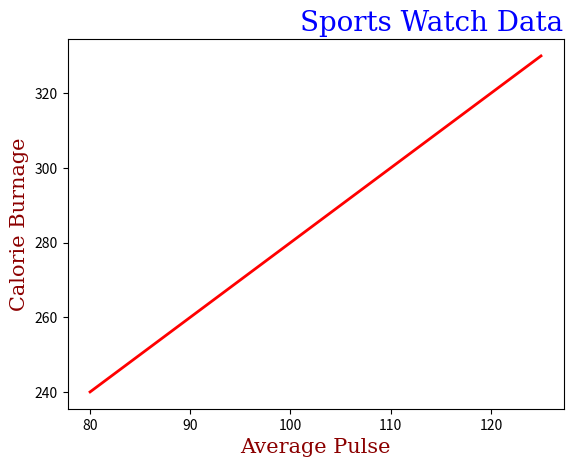

Write the Python code that produced this figure.
import matplotlib.pyplot as plt
import numpy as np

x = np.array([80, 85, 90, 95, 100, 105, 110, 115, 120, 125])
y = np.array([240, 250, 260, 270, 280, 290, 300, 310, 320, 330])

# FONTS FOR TITLE AND LABELS
font1 = {'family': 'serif', 'color': 'blue', 'size': 20}
font2 = {'family': 'serif', 'color': 'darkred', 'size': 15}

# TITLE AND LABELS WITH FONT AND LOCATIONS
plt.title("Sports Watch Data", fontdict=font1, loc='right')
plt.xlabel("Average Pulse", fontdict=font2)
plt.ylabel("Calorie Burnage", fontdict=font2)


plt.plot(x, y, c="red", lw=2, ls="-")
plt.show()
